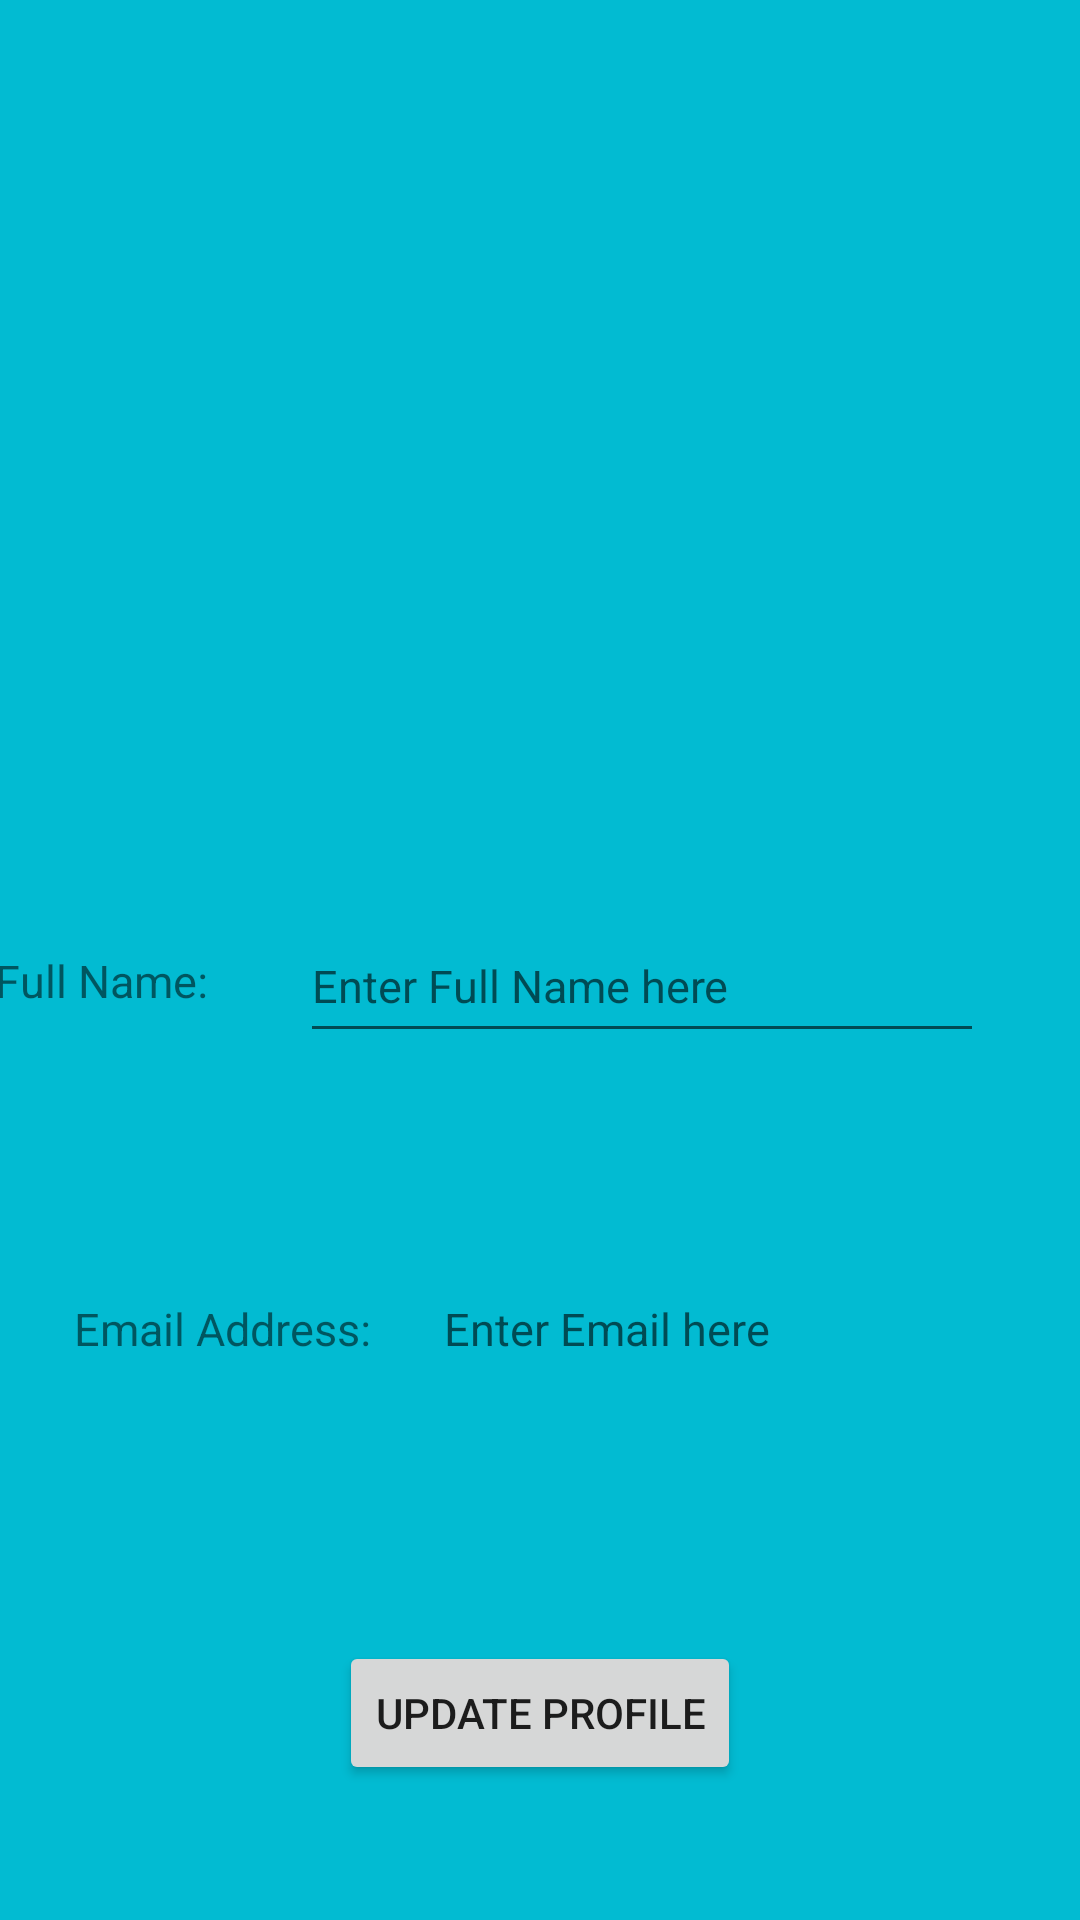

Android layout source for this screen:
<!-- AndroidManifest.xml: application theme Theme.UTMPSM -->
<!-- res/layout/fragment_profile.xml -->
<?xml version="1.0" encoding="utf-8"?>
<androidx.constraintlayout.widget.ConstraintLayout xmlns:android="http://schemas.android.com/apk/res/android"
    xmlns:app="http://schemas.android.com/apk/res-auto"
    xmlns:tools="http://schemas.android.com/tools"
    android:layout_width="match_parent"
    android:background="#02BBD2"
    android:layout_height="match_parent"
    tools:context=".Fragments.ProfileFragment">


    <TextView
        android:id="@+id/bannerEmail"
        android:layout_width="101dp"
        android:layout_height="48dp"
        android:layout_marginTop="68dp"
        android:layout_marginEnd="16dp"
        android:gravity="center"
        android:text="Full Name:"
        android:textAlignment="center"

        android:textSize="15dp"
        app:layout_constraintEnd_toStartOf="@+id/profileFullName"
        app:layout_constraintTop_toBottomOf="@+id/imageView2" />

    <TextView
        android:id="@+id/banner"
        android:layout_width="116dp"
        android:layout_height="48dp"
        android:layout_marginStart="16dp"
        android:layout_marginTop="68dp"
        android:gravity="center"
        android:text="Email Address:"
        android:textAlignment="center"
        android:textSize="15dp"
        app:layout_constraintStart_toStartOf="parent"
        app:layout_constraintTop_toBottomOf="@+id/bannerEmail" />

    <EditText
        android:id="@+id/profileFullName"
        android:layout_width="228dp"
        android:layout_height="48dp"
        android:layout_marginTop="68dp"
        android:layout_marginEnd="32dp"
        android:clickable="false"
        android:gravity="center_vertical"
        android:hint="Enter Full Name here"
        android:textSize="15dp"
        app:layout_constraintEnd_toEndOf="parent"
        app:layout_constraintTop_toBottomOf="@+id/imageView2" />

    <TextView
        android:id="@+id/profileEmail"
        android:layout_width="228dp"
        android:layout_height="48dp"
        android:layout_marginStart="16dp"
        android:layout_marginTop="68dp"
        android:ems="10"
        android:gravity="center_vertical"
        android:hint="Enter Email here"
        android:inputType="textPersonName"
        android:textSize="15dp"
        app:layout_constraintStart_toEndOf="@+id/banner"
        app:layout_constraintTop_toBottomOf="@+id/profileFullName" />

    <Button
        android:id="@+id/profileUpdateButton"
        android:layout_width="wrap_content"
        android:layout_height="wrap_content"
        android:layout_marginTop="80dp"
        android:text="Update Profile"
        app:layout_constraintEnd_toEndOf="parent"
        app:layout_constraintStart_toStartOf="parent"
        app:layout_constraintTop_toBottomOf="@+id/profileEmail" />

    <ImageView
        android:id="@+id/imageView2"
        android:layout_width="175dp"
        android:layout_height="167dp"
        android:layout_marginTop="68dp"
        android:src="@drawable/headerimage"
        app:layout_constraintEnd_toEndOf="parent"
        app:layout_constraintStart_toStartOf="parent"
        app:layout_constraintTop_toTopOf="parent" />

</androidx.constraintlayout.widget.ConstraintLayout>
<!-- resources referenced by this layout -->
<resources>
  <style name="Theme.UTMPSM" parent="Theme.MaterialComponents.DayNight.DarkActionBar">
          
          <item name="colorPrimary">@color/theme_color</item>
          <item name="colorPrimaryVariant">@color/theme_color</item>
          <item name="colorOnPrimary">@color/white</item>
          
          <item name="colorSecondary">@color/teal_200</item>
          <item name="colorSecondaryVariant">@color/teal_700</item>
          <item name="colorOnSecondary">@color/black</item>
          
          <item name="android:statusBarColor" tools:targetApi="l">?attr/colorPrimaryVariant</item>
          
      </style>
  <color name="theme_color">#2176FF</color>
  <color name="white">#FFFFFFFF</color>
  <color name="teal_200">#FF03DAC5</color>
  <color name="teal_700">#FF018786</color>
  <color name="black">#FF000000</color>
</resources>
